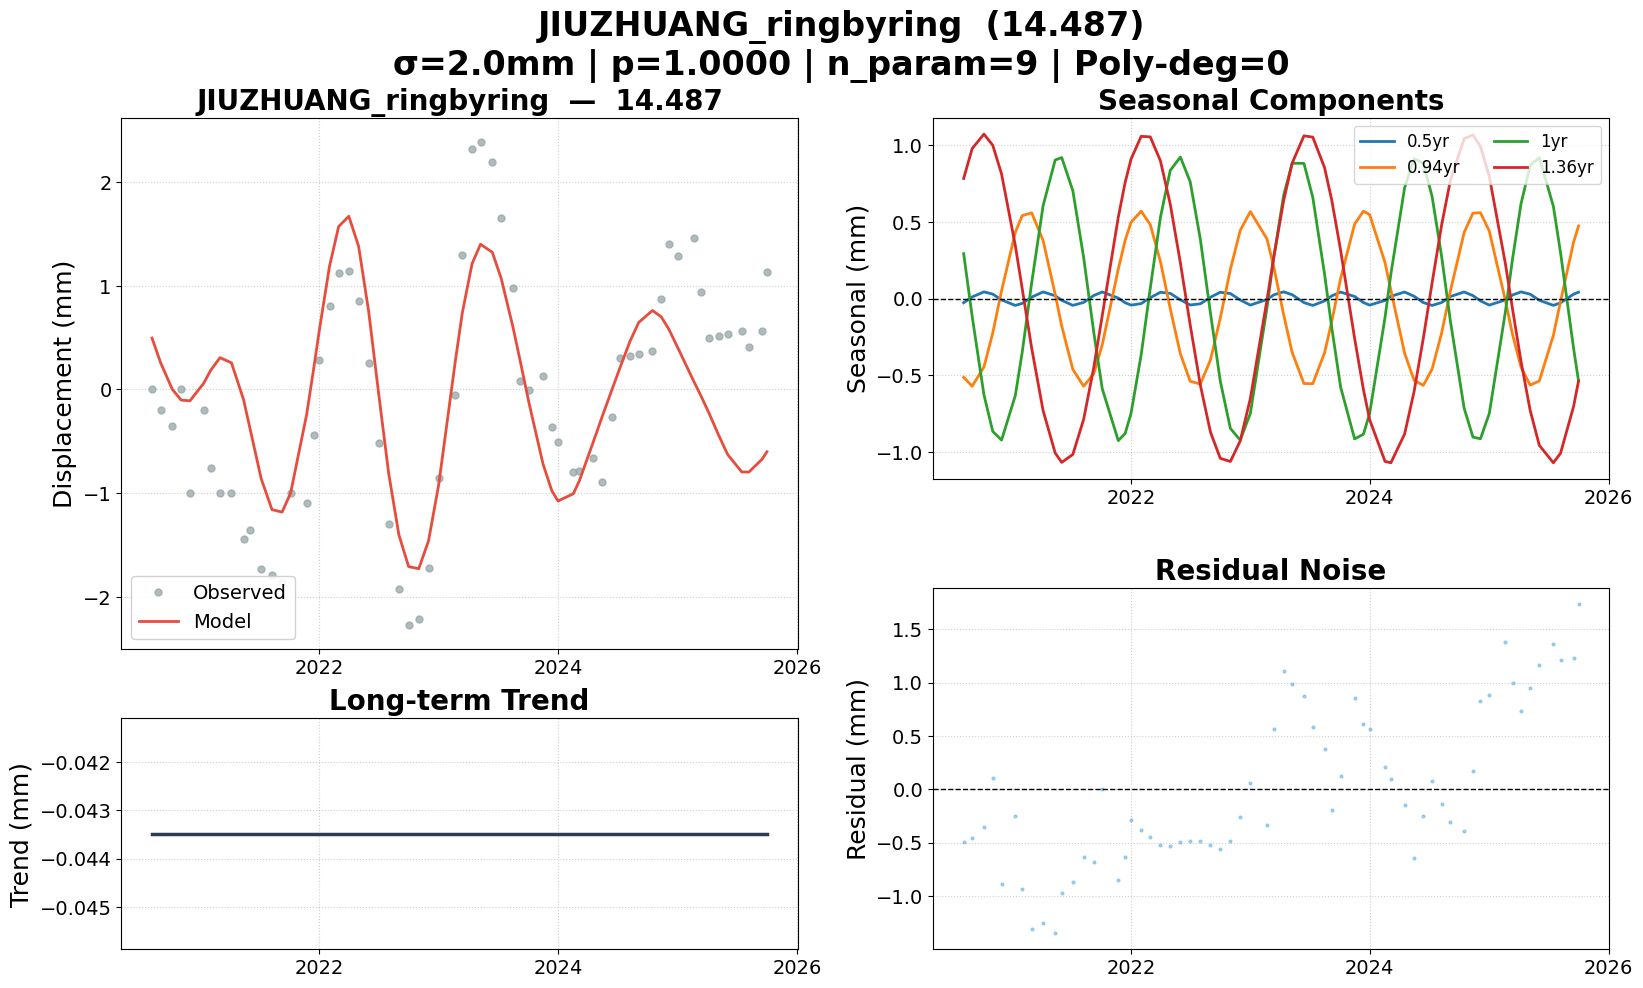

Values plotted in this chart, from the file beside it:
date, 14.487, 14.487_trend, 14.487_0.5yr, 14.487_0.94yr, 14.487_1yr, 14.487_1.36yr, 14.487_model, 14.487_noise, 14.487_wtest, flagged
2020-08-07, 0.000000, -0.04349, -0.02666, -0.5134, 0.2936, 0.7847, 0.4947, -0.4947, -0.2474, False
2020-09-02, -0.1942, -0.04349, 0.01087, -0.5721, -0.1151, 0.9795, 0.2598, -0.454, -0.227, False
2020-10-08, -0.3565, -0.04349, 0.04418, -0.4466, -0.6272, 1.074, 0.001070, -0.3576, -0.1788, False
2020-11-04, 0.006563, -0.04349, 0.0296, -0.2241, -0.8667, 1.002, -0.1032, 0.1098, 0.05488, False
2020-12-01, -1, -0.04349, -0.008645, 0.05176, -0.9233, 0.8137, -0.11, -0.89, -0.445, False
2021-01-12, -0.1941, -0.04349, -0.04424, 0.4329, -0.6329, 0.3465, 0.05881, -0.2529, -0.1265, False
2021-02-02, -0.7561, -0.04349, -0.03117, 0.5416, -0.352, 0.06711, 0.1821, -0.9382, -0.4691, False
2021-03-03, -1, -0.04349, 0.009639, 0.5604, 0.1019, -0.3223, 0.3061, -1.306, -0.6531, False
2021-04-07, -1, -0.04349, 0.04387, 0.3802, 0.6066, -0.7307, 0.2565, -1.256, -0.6282, False
2021-05-14, -1.444, -0.04349, 0.01904, 0.02815, 0.9052, -1.008, -0.09886, -1.345, -0.6725, False
2021-06-03, -1.352, -0.04349, -0.01075, -0.1784, 0.9208, -1.069, -0.381, -0.9706, -0.4853, False
2021-07-07, -1.731, -0.04349, -0.04381, -0.4619, 0.7047, -1.017, -0.8618, -0.8694, -0.4347, False
2021-08-09, -1.794, -0.04349, -0.02467, -0.572, 0.2693, -0.789, -1.16, -0.6346, -0.3173, False
2021-09-09, -1.861, -0.04349, 0.02037, -0.4905, -0.2198, -0.4501, -1.183, -0.6779, -0.339, False
2021-10-05, -1, -0.04349, 0.04348, -0.3009, -0.5882, -0.1105, -0.9996, -0.000377, -0.000189, False
2021-11-23, -1.096, -0.04349, 0.003640, 0.1927, -0.9271, 0.5314, -0.2427, -0.8532, -0.4266, False
2021-12-14, -0.4427, -0.04349, -0.02652, 0.3808, -0.8805, 0.7581, 0.1885, -0.6312, -0.3156, False
2022-01-01, 0.282, -0.04349, -0.04223, 0.4985, -0.7493, 0.9106, 0.5741, -0.2921, -0.1461, False
2022-02-01, 0.8072, -0.04349, -0.03224, 0.5713, -0.3668, 1.06, 1.188, -0.3813, -0.1906, False
2022-03-01, 1.121, -0.04349, 0.006638, 0.4825, 0.07008, 1.056, 1.572, -0.4503, -0.2252, False
2022-04-01, 1.143, -0.04349, 0.04161, 0.2414, 0.5309, 0.8994, 1.67, -0.5266, -0.2633, False
2022-05-01, 0.8481, -0.04349, 0.0345, -0.06495, 0.8374, 0.6173, 1.381, -0.5326, -0.2663, False
2022-06-01, 0.2508, -0.04349, -0.007768, -0.3604, 0.9242, 0.2339, 0.7465, -0.4957, -0.2478, False
2022-07-01, -0.5178, -0.04349, -0.04148, -0.5394, 0.7632, -0.1715, -0.03274, -0.4851, -0.2425, False
2022-08-01, -1.295, -0.04349, -0.03377, -0.5574, 0.3886, -0.5642, -0.8102, -0.4847, -0.2423, False
2022-09-01, -1.925, -0.04349, 0.008892, -0.4005, -0.09395, -0.8711, -1.4, -0.525, -0.2625, False
2022-10-01, -2.271, -0.04349, 0.04187, -0.1282, -0.5375, -1.042, -1.71, -0.5613, -0.2806, False
2022-11-01, -2.216, -0.04349, 0.03301, 0.1918, -0.8475, -1.063, -1.729, -0.4863, -0.2431, False
2022-12-01, -1.723, -0.04349, -0.008518, 0.445, -0.9235, -0.9294, -1.46, -0.2628, -0.1314, False
2023-01-01, -0.8557, -0.04349, -0.04223, 0.5686, -0.7493, -0.6524, -0.9188, 0.06311, 0.03156, False
2023-02-21, -0.05504, -0.04349, -0.005538, 0.3895, -0.05759, -0.007301, 0.2756, -0.3306, -0.1653, False
2023-03-14, 1.297, -0.04349, 0.02496, 0.2038, 0.2737, 0.2753, 0.7342, 0.563, 0.2815, False
2023-04-13, 2.324, -0.04349, 0.04427, -0.1053, 0.6757, 0.6407, 1.212, 1.112, 0.5559, False
2023-05-09, 2.388, -0.04349, 0.02562, -0.3514, 0.8843, 0.8852, 1.4, 0.9878, 0.4939, False
2023-06-14, 2.198, -0.04349, -0.0259, -0.5543, 0.8829, 1.063, 1.322, 0.8753, 0.4377, False
2023-07-11, 1.653, -0.04349, -0.04434, -0.5552, 0.6615, 1.054, 1.073, 0.5805, 0.2903, False
2023-08-16, 0.979, -0.04349, -0.01516, -0.3541, 0.1606, 0.8555, 0.6034, 0.3757, 0.1878, False
2023-09-07, 0.08457, -0.04349, 0.01761, -0.1495, -0.1886, 0.6437, 0.2797, -0.1951, -0.09756, False
2023-10-04, -0.007828, -0.04349, 0.04315, 0.1305, -0.5758, 0.3181, -0.1276, 0.1198, 0.05989, False
2023-11-16, 0.1339, -0.04349, 0.01408, 0.4868, -0.9158, -0.2595, -0.7179, 0.8518, 0.4259, False
2023-12-13, -0.3674, -0.04349, -0.02528, 0.5712, -0.8854, -0.594, -0.9769, 0.6095, 0.3048, False
2024-01-01, -0.5098, -0.04349, -0.04223, 0.5484, -0.7493, -0.7902, -1.077, 0.5671, 0.2835, False
2024-02-17, -0.8005, -0.04349, -0.01171, 0.235, -0.1232, -1.062, -1.006, 0.2053, 0.1026, False
2024-03-06, -0.7878, -0.04349, 0.01524, 0.05405, 0.1623, -1.072, -0.8835, 0.09574, 0.04787, False
2024-04-17, -0.665, -0.04349, 0.04326, -0.3564, 0.725, -0.8834, -0.515, -0.1499, -0.07497, False
2024-05-16, -0.8973, -0.04349, 0.01534, -0.5337, 0.9135, -0.6058, -0.2541, -0.6431, -0.3216, False
2024-06-13, -0.2646, -0.04349, -0.02534, -0.5663, 0.8851, -0.2611, -0.01112, -0.2535, -0.1268, False
2024-07-10, 0.301, -0.04349, -0.04432, -0.4604, 0.6673, 0.1024, 0.2216, 0.07948, 0.03974, False
2024-08-08, 0.3215, -0.04349, -0.02543, -0.2257, 0.2785, 0.4786, 0.4625, -0.141, -0.07049, False
2024-09-04, 0.3405, -0.04349, 0.0138, 0.05009, -0.1466, 0.7727, 0.6465, -0.306, -0.153, False
2024-10-16, 0.3701, -0.04349, 0.04357, 0.4316, -0.7149, 1.044, 0.7611, -0.391, -0.1955, False
2024-11-12, 0.8729, -0.04349, 0.01954, 0.558, -0.9039, 1.069, 0.6992, 0.1737, 0.08685, False
2024-12-05, 1.405, -0.04349, -0.01452, 0.5611, -0.9149, 0.9929, 0.5811, 0.8244, 0.4122, False
2025-01-01, 1.285, -0.04349, -0.04223, 0.4412, -0.7493, 0.7982, 0.4044, 0.8804, 0.4402, False
2025-02-19, 1.459, -0.04349, -0.008552, -0.009554, -0.08943, 0.2313, 0.08027, 1.379, 0.6894, False
2025-03-13, 0.937, -0.04349, 0.02368, -0.2331, 0.2584, -0.06611, -0.06065, 0.9976, 0.4988, False
2025-04-08, 0.4928, -0.04349, 0.04407, -0.4467, 0.6186, -0.4092, -0.2368, 0.7296, 0.3648, False
2025-05-06, 0.5126, -0.04349, 0.02921, -0.5646, 0.8687, -0.7287, -0.4389, 0.9515, 0.4758, False
2025-06-03, 0.5323, -0.04349, -0.01075, -0.5374, 0.9208, -0.9575, -0.6283, 1.161, 0.5803, False
2025-07-16, 0.5626, -0.04349, -0.04382, -0.24, 0.6031, -1.072, -0.7961, 1.359, 0.6794, False
... 3 more rows
